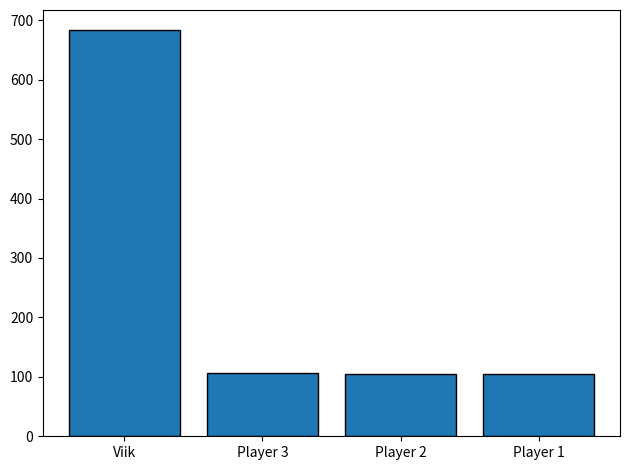

Python code for this plot:
# -*- coding: utf-8 -*-
"""
Created on Thu Jul 30 20:29:40 2020

@author: artur
"""


import random
from matplotlib import pyplot as plt
from collections import Counter

valikud=["Kivi", "Paber", "Käärid"]
tulemused=[]
for i in range(1000): #Siin saad määrata katsete a
    player1_valik=random.choice(valikud)
    player2_valik=random.choice(valikud)
    player3_valik=random.choice(valikud)
    if player1_valik=="Kivi":
        if player2_valik=="Paber":
            if player3_valik=="Paber":
                tulemused.append("Viik") # NB! loogika
            elif player3_valik=="Käärid":
                tulemused.append("Viik")
            elif player3_valik=="Kivi":
                tulemused.append("Player 2")
                
        elif player2_valik=="Käärid":
            if player3_valik=="Paber":
                tulemused.append("Viik")
            elif player3_valik=="Kivi":
                tulemused.append("Viik") #NB! Loogika!
            elif player3_valik=="Käärid":
                tulemused.append("Player 1")
                
        elif player2_valik=="Kivi":
            if player3_valik=="Kivi":
                tulemused.append("Viik")
            elif player3_valik=="Paber":
                tulemused.append("Player 3")
            elif player3_valik=="Käärid":
                tulemused.append("Viik") # Siin on loogika viga, player 3 langeks välja, aga esimesed 2 jääksid viiki. Ehk player 1 ja player 2 re-rollivad?
            
    elif player1_valik== "Paber":
        if player2_valik=="Kivi":
            if player3_valik=="Kivi":
                tulemused.append("Player 1")
            elif player3_valik=="Paber":
                tulemused.append("Viik") # NB! Loogika!
            elif player3_valik=="Käärid":
                tulemused.append("Viik")
        elif player2_valik=="Käärid":
            if player3_valik=="Kivi":
                tulemused.append("Viik")
            elif player3_valik=="Käärid":
                tulemused.append("Viik") #NB! Loogika!
            elif player3_valik=="Paber":
                tulemused.append("Player 2")
        elif player2_valik=="Paber":
            if player3_valik=="Kivi":
                tulemused.append("Viik") #NB! Loogika!
            elif player3_valik=="Käärid":
                tulemused.append("Player 3")
            elif player3_valik=="Paber":
                tulemused.append("Viik")
            
    elif player1_valik=="Käärid":
        if player2_valik=="Paber":
            if player3_valik=="Kivi":
                tulemused.append("Viik")
            elif player3_valik=="Käärid":
                tulemused.append("Viik") #NB! Loogika!
            elif player3_valik=="Paber":
                tulemused.append("Player 1")
        elif player2_valik=="Kivi":
            if player3_valik=="Kivi":
                tulemused.append("Viik") #NB! Loogika!
            elif player3_valik=="Käärid":
                tulemused.append("Player 2")
            elif player3_valik=="Paber":
                tulemused.append("Viik")
        elif player2_valik=="Käärid":
            if player3_valik=="Kivi":
                tulemused.append("Player 3")
            elif player3_valik=="Käärid":
                tulemused.append("Viik") 
            elif player3_valik=="Paber":
                tulemused.append("Viik") #NB! Loogika
            
# print(tulemused)
tulemused=Counter(tulemused)
graafiku_andmed=tulemused.most_common(4)
print(graafiku_andmed)

x=[]
y=[]
for asi in graafiku_andmed:
    x.append(asi[0])
    y.append(asi[1])
plt.bar(x,y,edgecolor="black")
plt.tight_layout()
plt.show()